Run: headless pygame with SDL's dummy video driver; simulated clock (each Clock.tick advances the game by its frame time, no real sleeping); random seed 0; keys injected as events and as key.get_pressed() state; mouse plan: one left click at the window centre at the start of phase 2, then a move to the lower-right quarter at the start of phase 3.
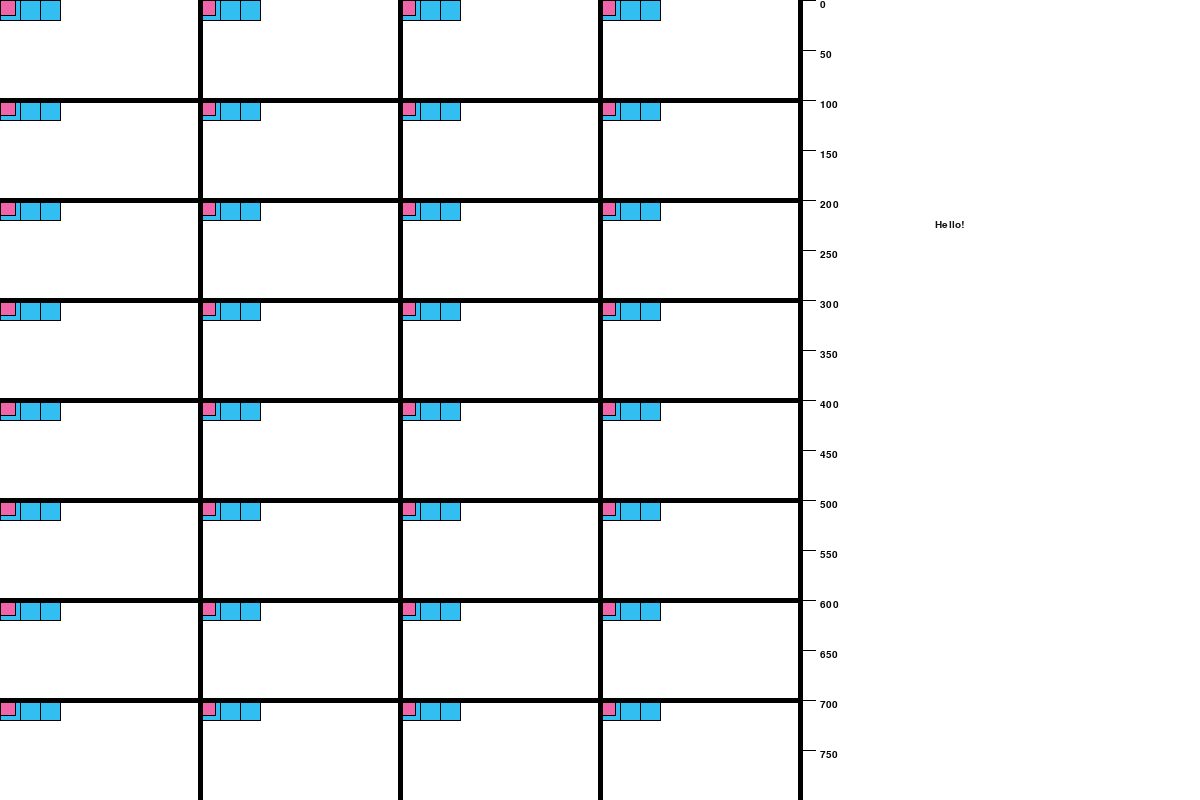
Frame 1 of 4 · flips 1–60 · no input
Frame 2 of 4 · flips 61–180 · clicked the window centre · tapped SPACE, RETURN · held RIGHT (→), D · screen unchanged from frame 1, image omitted
Frame 3 of 4 · flips 181–300 · moved the mouse to the lower-right quarter · held DOWN (↓), S · screen unchanged from frame 2, image omitted
Frame 4 of 4 · flips 301–420 · held LEFT (←), A, UP (↑), W · screen unchanged from frame 3, image omitted

The pygame program that drew these frames:

from __future__ import annotations

from dataclasses import dataclass
import pygame as pg
from enum import Enum
import random

pg.init()

_env_screen_size = (800, 800)
stat_screen_size = (400, 800)
screen_size = (_env_screen_size[0] + stat_screen_size[0], _env_screen_size[1])

screen = pg.display.set_mode(screen_size)
pg.display.set_caption("Visualization")

font_large = pg.font.SysFont('arialblack', 30, italic=False, bold=False)
font_med = pg.font.SysFont('arialblack', 22, italic=False, bold=False)
font_small = pg.font.SysFont('arialblack', 15, italic=False, bold=False)

running = True


class Color:
    def __init__(self, start: list[int], end: list[int] = None):
        assert all([0 <= c <= 255 for c in start])
        if end is not None:
            assert all([0 <= c <= 255 for c in end])

        self.start, self.end = start, end if end is not None else start
        self.coverage = [self.end[i] - self.start[i] for i in range(3)]

    def color(self, p: float = 0.0):
        assert 0.0 <= p <= 1.0
        return [int(self.start[i] + self.coverage[i] * p) for i in range(3)]

    def random(self):
        return [int(random.random() * self.coverage[i] + self.start[i]) for i in range(3)]


class COLORS:
    BLACK = Color([0, 0, 0])
    GRAY = Color([150, 150, 150])
    DGRAY = Color([75, 75, 75])
    WHITE = Color([255, 255, 255])
    RED = Color([255, 0, 0])
    GREEN = Color([0, 255, 0])
    BLUE = Color([0, 0, 255])
    BROWN = Color([150, 75, 0])
    LBLUE = Color([50, 190, 240])
    PURPLE = Color([160, 35, 230])
    PINK = Color([240, 100, 170])

    BW = Color([0, 0, 0], [255, 255, 255])
    FEATURED = Color([random.randrange(0, 256) for _ in range(3)], [random.randrange(0, 256) for _ in range(3)])

    OTHER = {}

    @staticmethod
    def random(_range=False):
        return Color([random.randrange(0, 256) for _ in range(3)],
                     None if not _range else [random.randrange(0, 256) for _ in range(3)])

    @staticmethod
    def new(name, start, end=None):
        COLORS.OTHER[name] = Color(start, end)


class Environment:
    z_across, z_down = 4, 8
    border_width = 5
    z_width, z_height = _env_screen_size[0] // z_across, _env_screen_size[1] // z_down
    z_count = z_across * z_down

    border_color = COLORS.BLACK
    borders = []
    for zd in range(1, z_across + 1):
        borders.append(((zd * z_width, 0), (zd * z_width, _env_screen_size[1])))
    for za in range(1, z_down):
        borders.append(((0, za * z_height), (_env_screen_size[0], za * z_height)))

    default_resolution = 5
    default_count = (z_height * z_width) // (default_resolution * default_resolution)
    default_color = COLORS.BLACK


class Helper:
    @staticmethod
    def clamp(n, small, large):
        return max(small, min(n, large))

    @staticmethod
    def zid_to_coords(env, zid, _screen: bool = False):
        if _screen:
            _coords = Helper.zid_to_coords(env, zid, False)
            return _coords[0] * env.z_width, _coords[1] * env.z_height
        return zid % env.z_across, zid // env.z_across

    @staticmethod
    def coords_to_zid(env, coords):
        return coords[0] // env.z_width, coords[1] // env.z_height


@dataclass
class Variable:
    data: tuple = (0, 0, 0, 0)
    color: float = 0.0


@dataclass
class MyGroundTileClass(Variable):
    value: float = 0.0


@dataclass
class MyIndividualTileClass(Variable):
    value: float = 0.0


@dataclass
class ZoneVarsPool:
    id: int
    resolution: int | list[int]
    name: str
    vars: list[Variable]  # need variable class reference and necessary parameters
    count: int = Environment.default_count  # need total number of vars, -1 for fill zone, n for n
    base_color: Color = COLORS.BW  # need color for all variable rects
    draw_border: bool = True


@dataclass
class Zone:
    id: int
    top_left: tuple[int, int]
    pool: list[ZoneVarsPool]


@dataclass
class ZonePool:
    zones: list[Zone]

    def get(self, _id):
        for zone in self.zones:
            if zone.id == _id:
                return zone
        return None


class _StatesIterable:
    def __init__(self, _states):
        self._states = _states
        self._count = len(self._states)
        self.i = 0

    def __next__(self):
        if self.i < self._count:
            _state = self._states[self.i]
            self.i += 1
            return _state
        raise StopIteration


class _States:
    def __init__(self, _states: list[str], env):
        self._states = {_state: ZonePool([Zone(id=i, top_left=(Helper.zid_to_coords(env, i, True)), pool=[]) for i in range(Environment.z_count)]) for _state in _states}
        self.env = env

    def __iter__(self):
        return _StatesIterable(list(self._states))

    def __getitem__(self, item):
        if isinstance(item, int):
            return list(self._states.values())[item]
        elif isinstance(item, str):
            return self._states[item]

    def __str__(self):
        istate = 0
        nzones, nvarpools, nvars = 0, 0, 0
        _s_header = f"\n====================================================================\n" \
                    f"There are {len(self._states)} states:\n" \
                    f"====================================================================\n" \
                    f"\n"
        ___s, __s = '', ''
        for _state, zpool in self._states.items():
            ___s += '\n{\n\n'
            for _zone in zpool.zones:
                nzones += 1
                ___s += f'\t[ZONE {_zone.id}]   =>   TL: {_zone.top_left}   =>   Length: {len(_zone.pool)}\n'
                for vpool in _zone.pool:
                    nvarpools += 1
                    ___s += f'\t\t[VARS POOL {vpool.id}]   =>   Name: {vpool.name}   =>   Resolution: {vpool.resolution}   =>   => Base Color: {vpool.base_color.color()}   =>   Length: {len(vpool.vars)}\n'
                    for i, _var in enumerate(vpool.vars):
                        nvars += 1
                        ___s += f'\t\t\t[VAR {i}]   =>   Type: {type(_var).__name__}   =>   Color: {_var.color} | {vpool.base_color.color(_var.color)}   =>   Data: {_var.data}   =>   Full: {_var}\n'
            ___s += '\n}\n\n'
            ___s += '====================================================================\n\n'
            __s += f"[STATE {istate}: {_state}]   =>   Length: {len(zpool.zones)}\n[TOTAL STATE COUNTS]   =>   Zones: {nzones}   =>   VarPools: {nvarpools}   =>   Vars: {nvars}\n" + ___s
            ___s = ''
            istate += 1
        return _s_header + __s

    def _add(self, name: str, env, override=False, catch=True):
        try:
            # Try to access state to see if it exists
            _ = self[name]
            if not override:
                # it exists -> do not override it
                if catch:
                    # it exists -> throw an exception
                    raise Exception(f"Cannot create new state '{name}'. This state already exists.")
                # it exists -> do not throw an exception, return None
                return
            else:
                # it exists -> override it
                print(f"[NOTICE]   =>   Overriding state {name}.")
        except KeyError:
            # it does not exist -> create it in default manner
            pass

        self._states[name] = ZonePool([Zone(id=i, top_left=(Helper.zid_to_coords(self.env, i, _screen=True)), pool=[]) for i in range(Environment.z_count)])

    def generate(self, state: str, _vars: list, _counts: list[int], _colors: list[Color] = None,
                 _resolutions: list[int | list[int]] = None, _zones: list[int] = None, zone_override=False,
                 state_override=False):
        """
        Generates ZoneVarsPool objects for zones for some state.
        :param state: state name
        :param _vars: The variable objects to use for each ZVP
        :param _counts: The number of tiles to create. -1 for max num of tiles that can fit in zone.
        :param _colors: The color for each tile in a ZVP. None for default env color
        :param _resolutions: The resolution for each tile in a ZVP
        :param _zones: The zones to generate ZoneVarsPool objects in. None for all zones. Positive integers for zones to include, negative integers for zones to disclude.
        :param zone_override: Override existing ZoneVarsPool objects for this state
        :param state_override: Override state if it exists already
        :return: None
        # state: ZonePool   =>   ZonePool: list[Zone]   =>   Zone: list[ZoneVarsPool]   =>   ZoneVarsPool: list[Variable]   =>   Variable: ...
        """
        assert len(_vars) == len(_counts) == (len(_colors) if _colors is not None else len(_vars)) == (
            len(_resolutions) if _resolutions is not None else len(_vars))
        assert 0 <= len(_zones) if _zones is not None else 0 <= self.env.z_count

        self._add(state, self.env, state_override, catch=False)

        zp = self[state]
        for zi in (_zones if _zones is not None else [_ for _ in range(self.env.z_count)]):
            zone = zp.get(zi)
            if zone_override:
                zone.pool = []
            for i in range(len(_vars)):
                color = _colors[i] if _colors is not None else self.env.default_color

                resolution = []
                if _resolutions is None:
                    resolution = [
                        self.env.default_resolution if _counts[
                                                           i] != -1 else self.env.z_width // self.env.default_resolution,
                        self.env.default_resolution if _counts[
                                                           i] != -1 else self.env.z_height // self.env.default_resolution]
                else:
                    if isinstance(_resolutions[i], int):  # same in both dimensions
                        resolution = [_resolutions[i] if _counts[i] != -1 else self.env.z_width // _resolutions[i],
                                      _resolutions[i] if _counts[i] != -1 else self.env.z_height // _resolutions[i]]
                    elif isinstance(_resolutions[i], list):  # different w and h dimensions
                        assert len(_resolutions[i]) == 2
                        resolution = [
                            _resolutions[i][0] if _counts[i] != -1 else self.env.z_width // _resolutions[i][0],
                            _resolutions[i][1] if _counts[i] != -1 else self.env.z_height // _resolutions[i][1]
                        ]

                count = _counts[i] if _counts[i] != -1 else (self.env.z_width * self.env.z_height) // (
                            resolution[0] * resolution[1])

                zvp = ZoneVarsPool(id=len(zone.pool), resolution=resolution, name=_vars[i].__name__, vars=[],
                                   count=count, base_color=color)
                m_across = self.env.z_width // resolution[0]
                for c in range(count):
                    _var = _vars[i]
                    zvp.vars.append(_var(
                        (
                            zone.top_left[0] + (c % m_across) * resolution[0],  # top
                            zone.top_left[1] + (c // m_across) * resolution[1],  # left
                            zvp.resolution[0],  # width
                            zvp.resolution[1]  # height
                        )
                    ))
                zone.pool.append(zvp)


States = _States(['aerial', 'ground'], Environment)


class Simulation:
    def __init__(self):
        self.restrictions = {}
        self.UI = {'buttons': []}

    @staticmethod
    def draw_state(state, restrictions: dict = None):
        for z in States[state].zones:
            for zvp in z.pool:
                for var in zvp.vars:
                    # restrictions
                    if restrictions is not None:
                        if 'zoom' in restrictions:
                            pass

                    pg.draw.rect(screen, zvp.base_color.color(var.color), var.data)
                    if zvp.draw_border:
                        pg.draw.line(screen, COLORS.BLACK.color(), (var.data[0], var.data[1]), (var.data[0] + var.data[2], var.data[1]))  # top
                        pg.draw.line(screen, COLORS.BLACK.color(), (var.data[0], var.data[1]), (var.data[0], var.data[1] + var.data[3]))  # left
                        pg.draw.line(screen, COLORS.BLACK.color(), (var.data[0], var.data[1] + var.data[3]), (var.data[0] + var.data[2], var.data[1] + var.data[3]))  # bot
                        pg.draw.line(screen, COLORS.BLACK.color(), (var.data[0] + var.data[2], var.data[1]), (var.data[0] + var.data[2], var.data[1] + var.data[3]))  # right

    @staticmethod
    def draw_tile_borders(state):
        for z in States[state].zones:
            for zvp in z.pool:
                zvp.draw_border = not zvp.draw_border

    @staticmethod
    def draw_borders():
        for line_data in States.env.borders:
            pg.draw.line(screen, States.env.border_color.color(), start_pos=line_data[0], end_pos=line_data[1],
                         width=States.env.border_width)

    @staticmethod
    def draw_grid(every: int = 50, color: Color = COLORS.BLUE, width=1):
        for down in range(_env_screen_size[1] // every + 1):
            pg.draw.line(screen, color.color(), (0, down * every), (_env_screen_size[0], down * every), width)
        for across in range(_env_screen_size[0] // every + 1):
            pg.draw.line(screen, color.color(), (across * every, 0), (across * every, _env_screen_size[1]), width)

    @staticmethod
    def foo():
        print('button pressed... Hello!')

    @staticmethod
    def generate_UI():
        button = Button(850, 150, 100, 30, "Hello", font_small, Simulation.foo)
        Simulation.UI['buttons'].append(button)


# class Button:
#     def __init__(self, x, y, w, h, text, font, on_click, _color=Color([255, 255, 255], [120, 120, 120])):
#         self.x, self.y = x, y
#         self.w, self.h = w, h
#
#         self.on_click = on_click
#         self._color = _color
#
#         self._surf = pg.Surface((self.w, self.h))
#         self._rect = pg.Rect(self.x, self.y, self.w, self.h)
#         self._bsurf = font.render(text, True, _color.color(1))
#
#         self.is_pressed = False
#
#     def process(self):
#         mpos = pg.mouse.get_pos()
#         self._surf.fill(self._color.color())
#         if self._rect.collidepoint(mpos):
#             self._surf.fill(self._color.color(.5))
#             if pg.mouse.get_pressed()[0]:
#                 self._bsurf.fill(self._color.color(1.0))
#                 if not self.is_pressed:
#                     self.on_click()
#                 self.is_pressed = True
#             else:
#                 self.is_pressed = False
#         self._surf.blit(self._bsurf, [
#             self._rect.width/2 - self._bsurf.get_rect().width / 2,
#             self._rect.height/2 - self._bsurf.get_rect().height / 2
#         ])
#
#         screen.blit(self._surf, self._rect)
#

class Button:
    def __init__(self, x, y, width, height, buttonText, onclickFunction, _color=Color([255, 255, 255], [120, 120, 120])):
        self.x = x
        self.y = y
        self.w = width
        self.h = height
        self.on_click = onclickFunction

        self.buttonSurface = pg.Surface((self.w, self.h))
        self.buttonRect = pg.Rect(self.x, self.y, self.w, self.h)
        self.buttonSurf = font_small.render(buttonText, True, (20, 20, 20))

        self.pressed = False
        self._color = _color

    def process(self):

        mousePos = pg.mouse.get_pos()

        self.buttonSurface.fill(self._color.color())
        if self.buttonRect.collidepoint(mousePos):
            self.buttonSurface.fill(self._color.color(.5))
            if pg.mouse.get_pressed(num_buttons=3)[0]:
                self.buttonSurface.fill(self._color.color(1.0))
                if not self.pressed:
                    self.on_click()
                    self.pressed = True
            else:
                self.pressed = False

        self.buttonSurface.blit(self.buttonSurf, [
            self.buttonRect.width/2 - self.buttonSurf.get_rect().width/2,
            self.buttonRect.height/2 - self.buttonSurf.get_rect().height/2
        ])
        screen.blit(self.buttonSurface, self.buttonRect)


States.generate(state='aerial', _vars=[MyGroundTileClass, MyIndividualTileClass], _counts=[-1, 5],
                _colors=[Color([0, 0, 0], [255, 255, 255]), COLORS.PURPLE], _resolutions=[[4, 5], [25, 15]])
States.generate(state='ground', _vars=[MyGroundTileClass, MyIndividualTileClass], _counts=[3, 1],
                _colors=[COLORS.LBLUE, COLORS.PINK], _resolutions=[[20, 20], 15])

print(States)

_s = 'ground'

button = Button(900, 200, 100, 50, "Hello!", Simulation.foo)


while running:
    for event in pg.event.get():
        if event.type == pg.QUIT:
            running = False
        if event.type == pg.KEYDOWN:
            if event.key == pg.K_1:
                _s = 'aerial'
            elif event.key == pg.K_2:
                _s = 'ground'
            print(_s)

    screen.fill(COLORS.WHITE.color())

    Simulation.draw_state(_s)
    Simulation.draw_borders()

    # tick markings for y coordinates
    for _y in range(0, _env_screen_size[1], 50):
        img = font_small.render(str(_y), True, COLORS.BLACK.color())
        screen.blit(img, (_env_screen_size[0] + 20, _y))
        pg.draw.line(screen, COLORS.BLACK.color(), (_env_screen_size[0], _y), (_env_screen_size[0] + 15, _y))

    button.process()
    pg.display.update()
